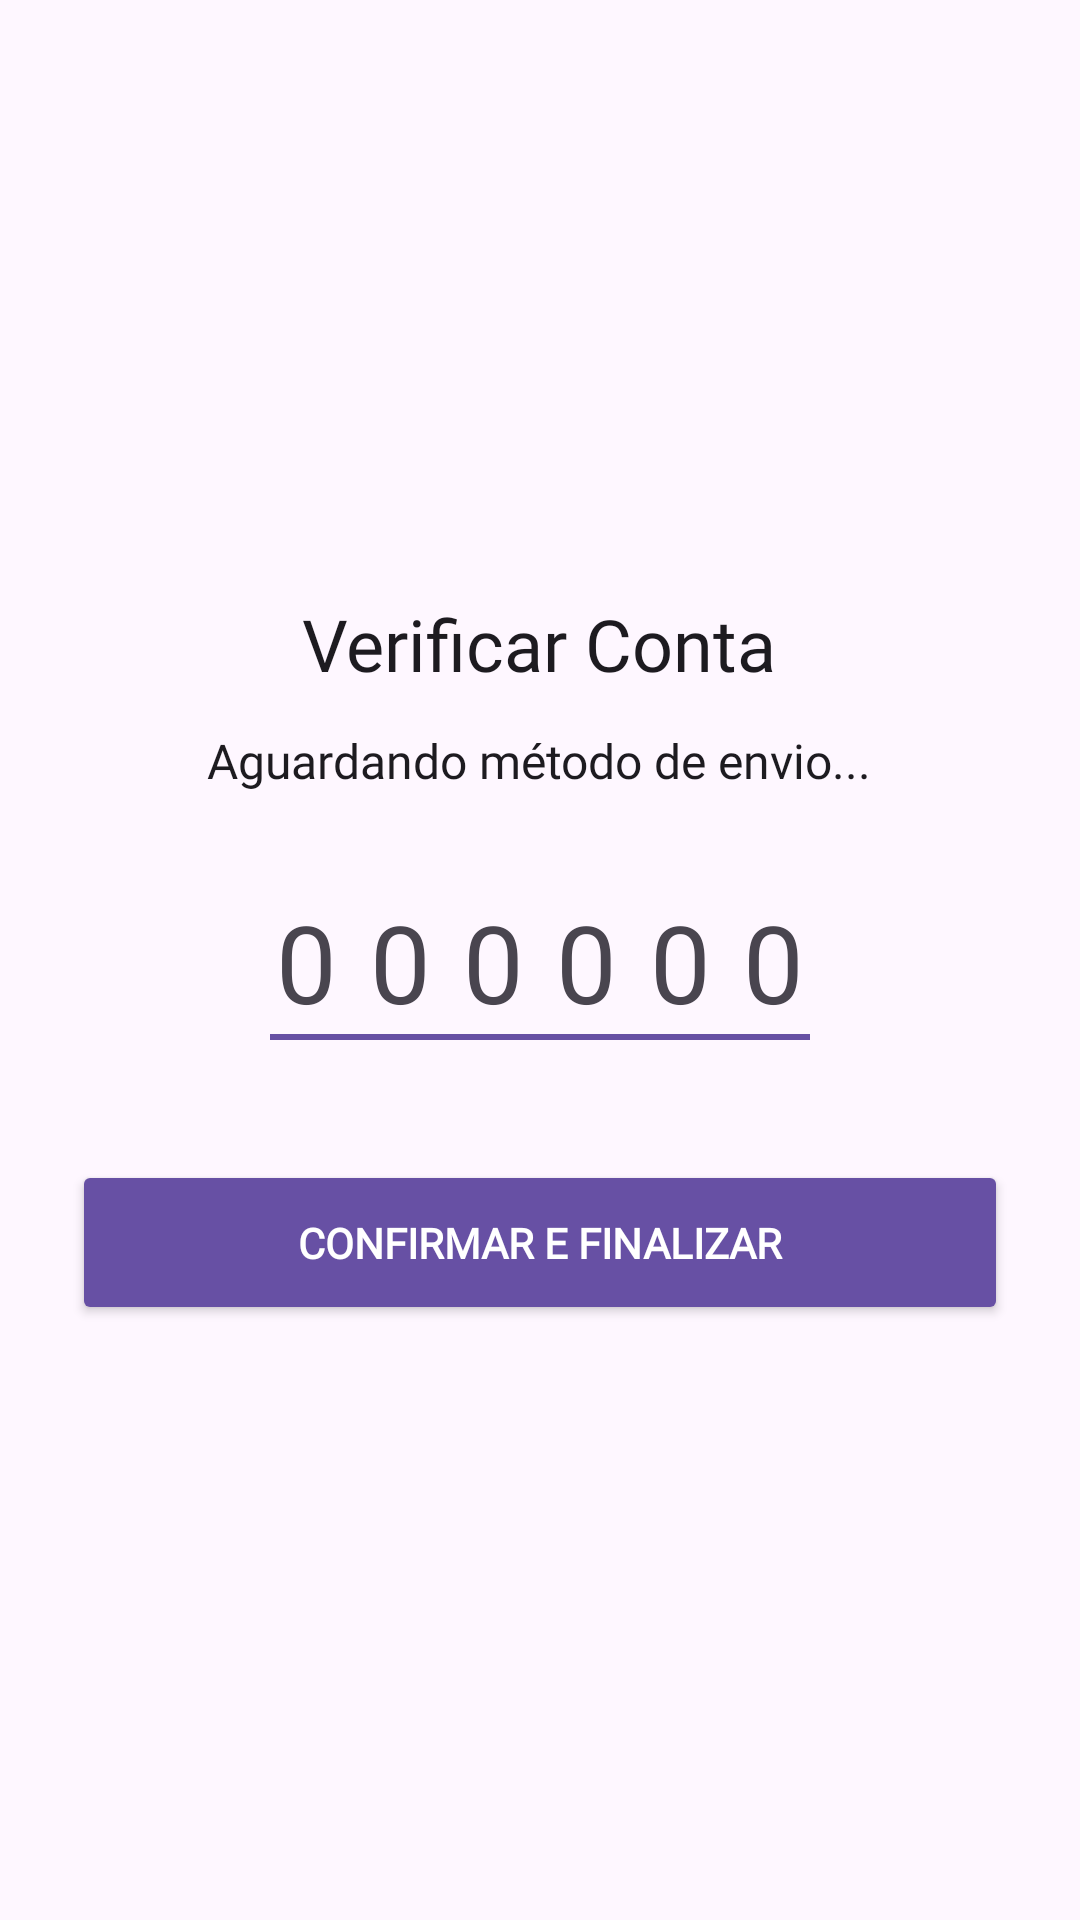

Layout XML and referenced resources for this Android screen:
<!-- AndroidManifest.xml: application theme Theme.Trocabook -->
<!-- res/layout/activity_verificacao.xml -->
<?xml version="1.0" encoding="utf-8"?>
<LinearLayout xmlns:android="http://schemas.android.com/apk/res/android"
    xmlns:app="http://schemas.android.com/apk/res-auto"
    android:layout_width="match_parent"
    android:layout_height="match_parent"
    android:orientation="vertical"
    android:gravity="center"
    android:padding="24dp"
    android:fitsSystemWindows="true"
    android:background="?android:attr/colorBackground">

    <TextView
        android:id="@+id/txtTituloVerificacao"
        android:layout_width="wrap_content"
        android:layout_height="wrap_content"
        android:fontFamily="@font/manrope_bold"
        android:text="Verificar Conta"
        android:textSize="24sp"
        android:textColor="?attr/colorOnSurface" />

    <TextView
        android:id="@+id/txtInstrucaoVerificacao"
        android:layout_width="wrap_content"
        android:layout_height="wrap_content"
        android:fontFamily="@font/manrope_regular"
        android:text="Aguardando método de envio..."
        android:textAlignment="center"
        android:layout_marginTop="12dp"
        android:layout_marginBottom="32dp"
        android:textSize="16sp"
        android:textColor="?attr/colorOnSurface" />

    <EditText
        android:id="@+id/editCodigoVerificacao"
        android:layout_width="220dp"
        android:layout_height="wrap_content"
        android:fontFamily="@font/manrope_regular"
        android:hint="000000"
        android:gravity="center"
        android:inputType="number"
        android:maxLength="6"
        android:textSize="36sp"
        android:letterSpacing="0.3"
        android:background="@null"
        android:textColor="?attr/colorOnSurface"
        android:textColorHint="?attr/colorOnSurfaceVariant"
        android:importantForAutofill="no" />

    <View
        android:layout_width="180dp"
        android:layout_height="2dp"
        android:background="?attr/colorPrimary"
        android:layout_marginBottom="40dp"/>

    <Button
        android:id="@+id/btnConfirmar"
        android:layout_width="match_parent"
        android:layout_height="55dp"
        android:fontFamily="@font/manrope_bold"
        android:text="CONFIRMAR E FINALIZAR"
        app:backgroundTint="?attr/colorPrimary"
        android:textColor="?attr/colorOnPrimary"
        android:textStyle="bold" />

</LinearLayout>
<!-- resources referenced by this layout -->
<resources>
  <style name="Theme.Trocabook" parent="Base.Theme.Trocabook" />
  <style name="Base.Theme.Trocabook" parent="Theme.Material3.DayNight.NoActionBar">
          
          
      </style>
</resources>
